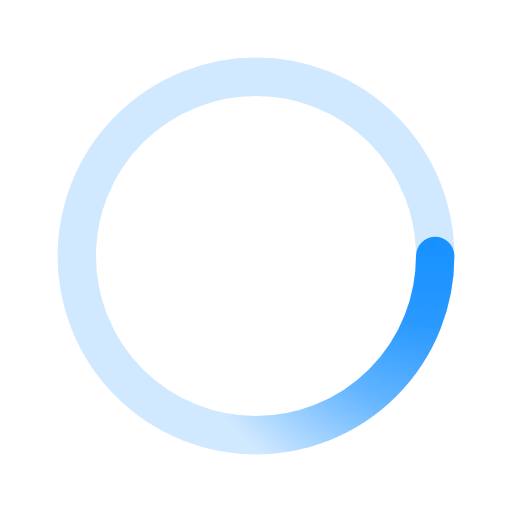
t = 0.00 s
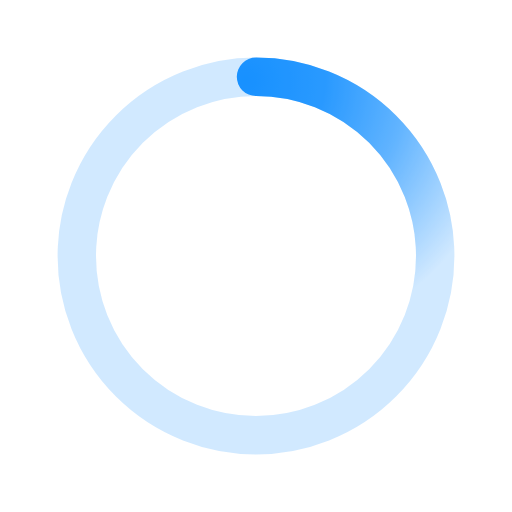
t = 0.50 s
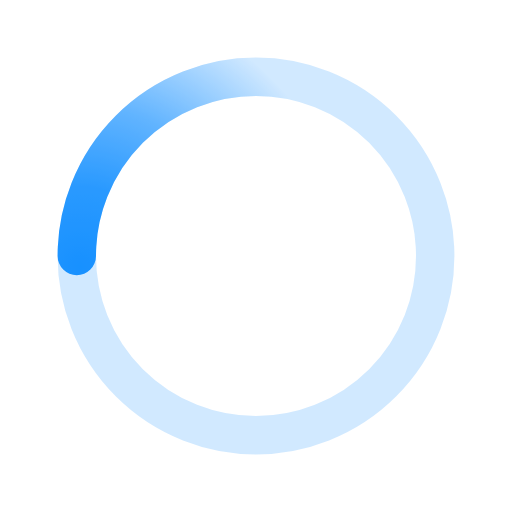
t = 1.00 s
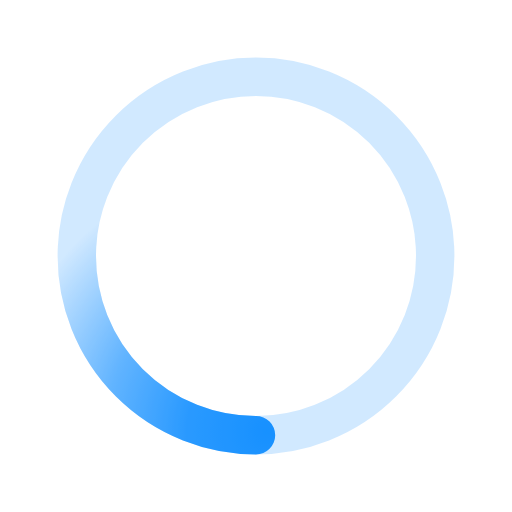
t = 1.50 s

The animated SVG that drew these frames (rendered in a browser with its animation timeline set to each time). Animation: 1 SMIL element (animateTransform=1); one cycle of 2.00 s, repeats indefinitely.

﻿<svg xmlns='http://www.w3.org/2000/svg' viewBox='0 0 200 200'><radialGradient id='a12' cx='.66' fx='.66' cy='.3125' fy='.3125' gradientTransform='scale(1.5)'><stop offset='0' stop-color='#1791FF'></stop><stop offset='.3' stop-color='#1791FF' stop-opacity='.9'></stop><stop offset='.6' stop-color='#1791FF' stop-opacity='.6'></stop><stop offset='.8' stop-color='#1791FF' stop-opacity='.3'></stop><stop offset='1' stop-color='#1791FF' stop-opacity='0'></stop></radialGradient><circle transform-origin='center' fill='none' stroke='url(#a12)' stroke-width='15' stroke-linecap='round' stroke-dasharray='200 1000' stroke-dashoffset='0' cx='100' cy='100' r='70'><animateTransform type='rotate' attributeName='transform' calcMode='spline' dur='2' values='360;0' keyTimes='0;1' keySplines='0 0 1 1' repeatCount='indefinite'></animateTransform></circle><circle transform-origin='center' fill='none' opacity='.2' stroke='#1791FF' stroke-width='15' stroke-linecap='round' cx='100' cy='100' r='70'></circle></svg>